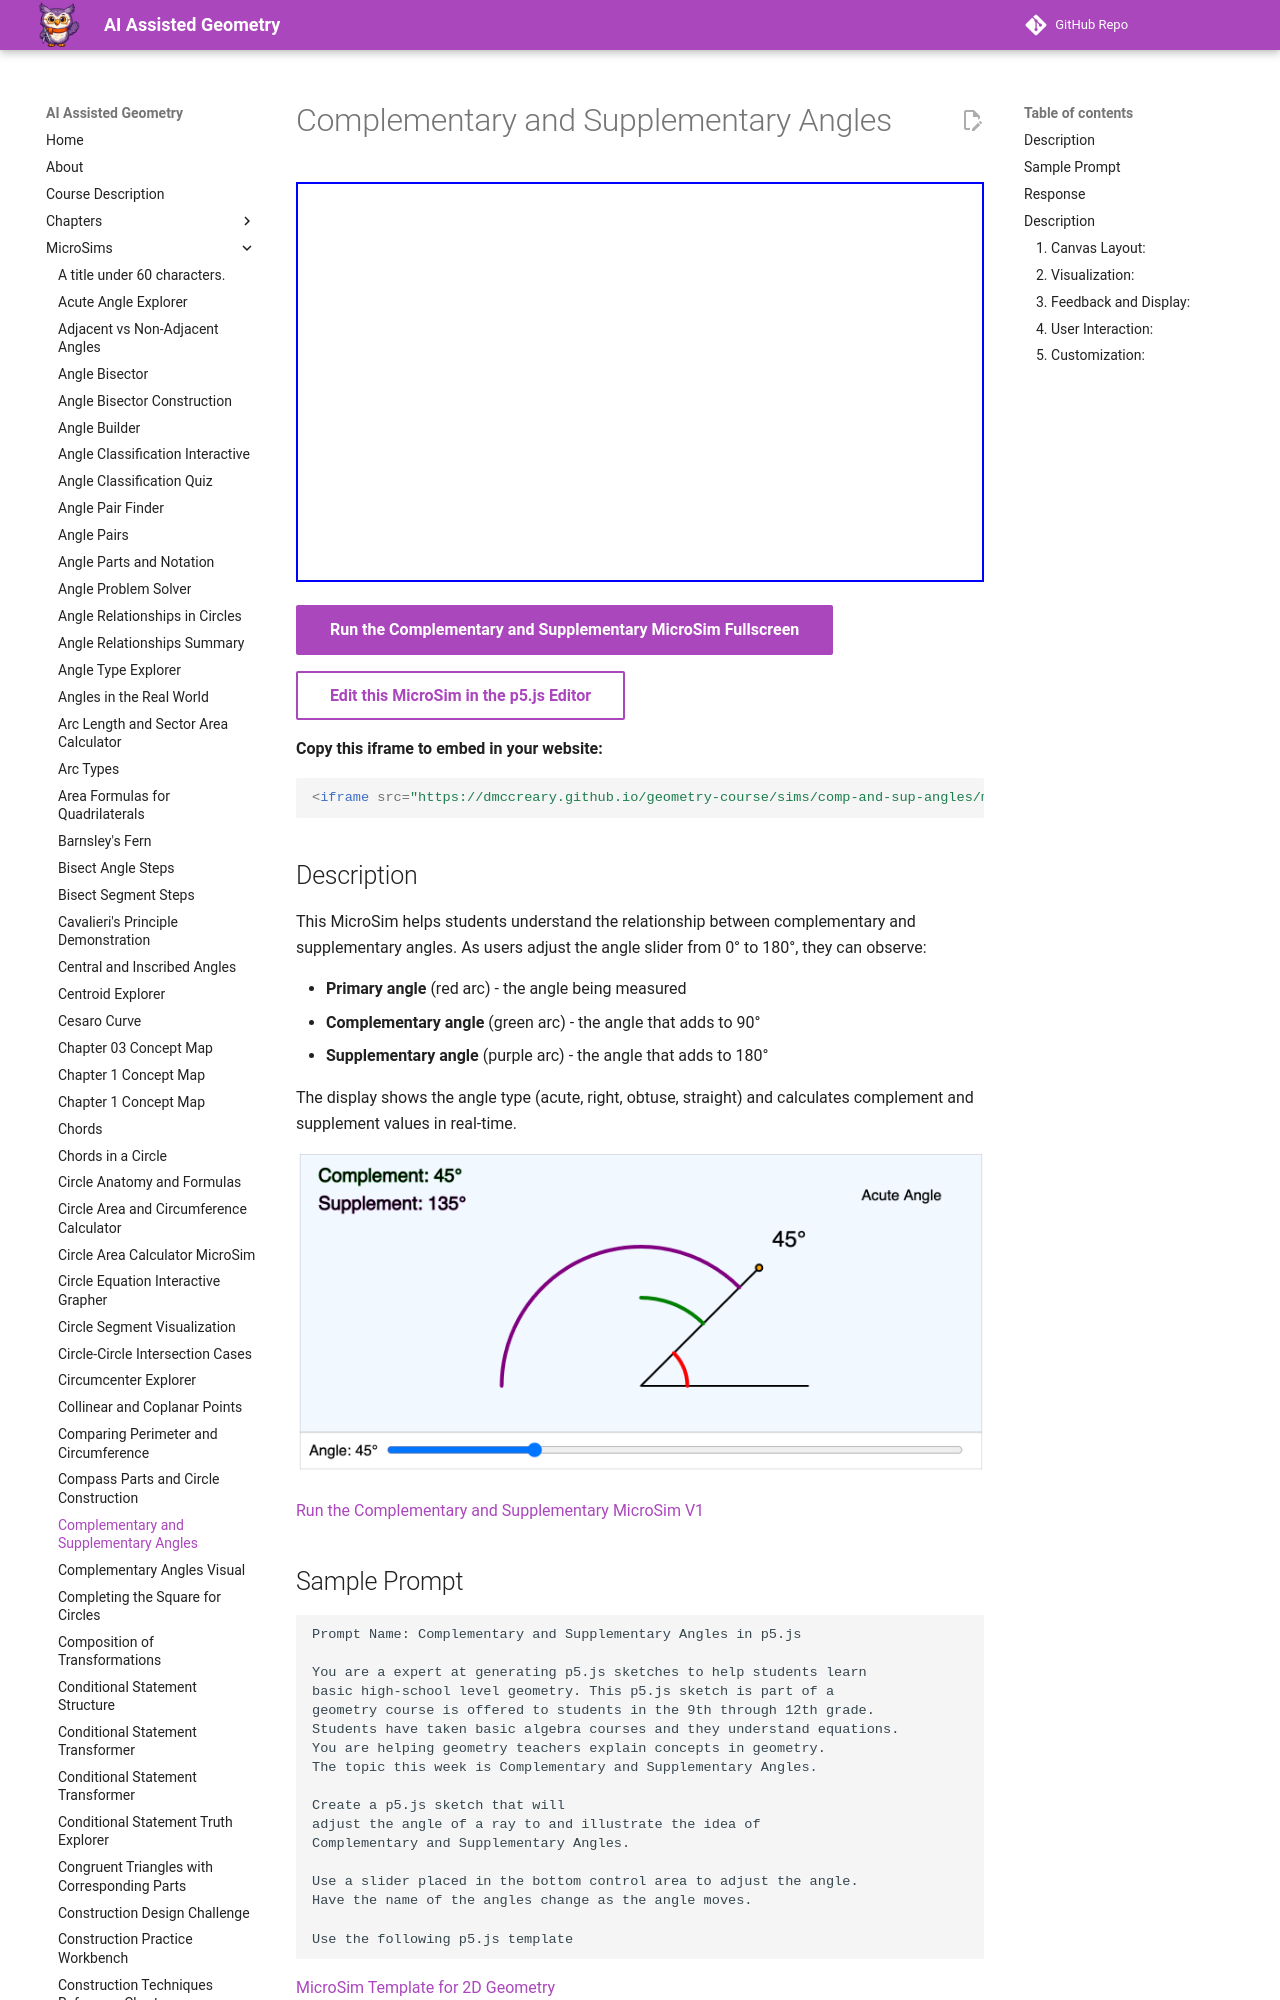

repository: dmccreary/geometry-course · page: sims/comp-and-sup-angles/index.html · generator: mkdocs

---
title: Complementary and Supplementary Angles
description: An interactive MicroSim demonstrating complementary angles (sum to 90°) and supplementary angles (sum to 180°) with visual arcs and real-time calculations.
quality_score: 55
image: /sims/comp-and-sup-angles/comp-and-sup-angles.png
og:image: /sims/comp-and-sup-angles/comp-and-sup-angles.png
---

# Complementary and Supplementary Angles

<iframe src="main.html" width="100%" height="400px" scrolling="no"></iframe>

[Run the Complementary and Supplementary MicroSim Fullscreen](./main.html){ .md-button .md-button--primary }

[Edit this MicroSim in the p5.js Editor](https://editor.p5js.org/dmccreary/sketches/NnFw96a9w){ .md-button }

**Copy this iframe to embed in your website:**

```html
<iframe src="https://dmccreary.github.io/geometry-course/sims/comp-and-sup-angles/main.html" width="100%" height="400px" scrolling="no"></iframe>
```

## Description

This MicroSim helps students understand the relationship between complementary and supplementary angles. As users adjust the angle slider from 0° to 180°, they can observe:

- **Primary angle** (red arc) - the angle being measured
- **Complementary angle** (green arc) - the angle that adds to 90°
- **Supplementary angle** (purple arc) - the angle that adds to 180°

The display shows the angle type (acute, right, obtuse, straight) and calculates complement and supplement values in real-time.

![](comp-and-sup-angles.png)

[Run the Complementary and Supplementary MicroSim V1](./comp-and-sup-angles-v1.html)

## Sample Prompt

```linenums="0"
Prompt Name: Complementary and Supplementary Angles in p5.js 

You are a expert at generating p5.js sketches to help students learn 
basic high-school level geometry. This p5.js sketch is part of a 
geometry course is offered to students in the 9th through 12th grade. 
Students have taken basic algebra courses and they understand equations. 
You are helping geometry teachers explain concepts in geometry. 
The topic this week is Complementary and Supplementary Angles.

Create a p5.js sketch that will
adjust the angle of a ray to and illustrate the idea of
Complementary and Supplementary Angles.

Use a slider placed in the bottom control area to adjust the angle.
Have the name of the angles change as the angle moves.

Use the following p5.js template
```

[MicroSim Template for 2D Geometry](../templates/microsim-2d-geometry.js)
